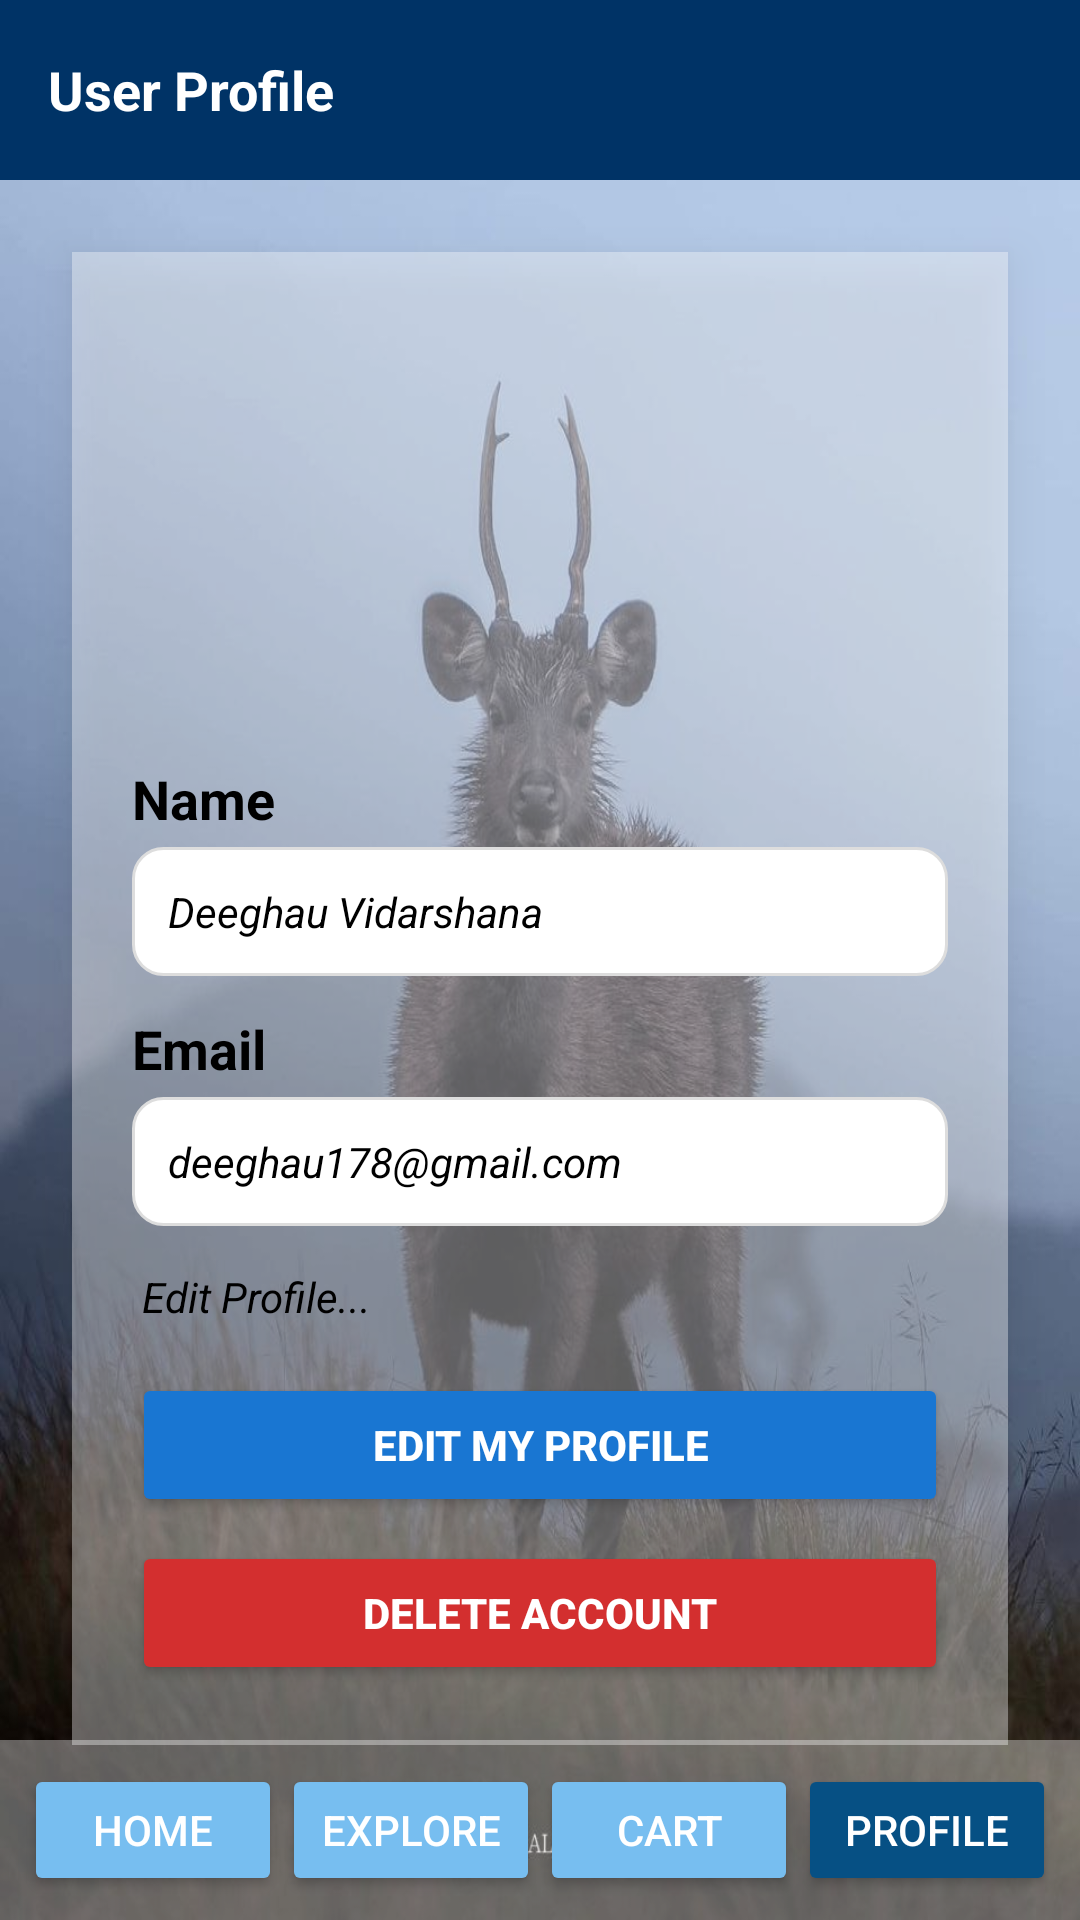

The Android layout XML behind this screen, and the referenced resources:
<!-- AndroidManifest.xml: application theme Theme.LabExam02MAD -->
<!-- res/layout/activity_profile.xml -->
<?xml version="1.0" encoding="utf-8"?>
<androidx.constraintlayout.widget.ConstraintLayout xmlns:android="http://schemas.android.com/apk/res/android"
    xmlns:app="http://schemas.android.com/apk/res-auto"
    android:layout_width="match_parent"
    android:layout_height="match_parent"
    xmlns:tools="http://schemas.android.com/tools"
    android:background="@drawable/photo_1_2025_08_01_22_46_57"
    tools:context=".Profile">

    
    <LinearLayout
        android:id="@+id/header"
        android:layout_width="match_parent"
        android:layout_height="60dp"
        android:orientation="horizontal"
        android:background="#003366"
        android:paddingStart="16dp"
        android:gravity="center_vertical"
        app:layout_constraintTop_toTopOf="parent">

        <TextView
            android:layout_width="wrap_content"
            android:layout_height="wrap_content"
            android:text="User Profile"
            android:textColor="#FFFFFF"
            android:textStyle="bold"
            android:textSize="18sp" />
    </LinearLayout>

    
    <LinearLayout
        android:id="@+id/profileContainer"
        android:layout_width="0dp"
        android:layout_height="wrap_content"
        android:layout_margin="24dp"
        android:elevation="8dp"
        android:orientation="vertical"
        android:padding="20dp"
        android:background="@color/whiteLowOpacity"
        app:layout_constraintBottom_toTopOf="parent"
        app:layout_constraintEnd_toEndOf="parent"
        app:layout_constraintHorizontal_bias="0.666"
        app:layout_constraintStart_toStartOf="parent"
        app:layout_constraintTop_toBottomOf="@id/header"
        app:layout_constraintVertical_bias="0.0">

        
        <ImageView
            android:id="@+id/profileImage"
            android:layout_width="130dp"
            android:layout_height="130dp"
            android:layout_gravity="center"
            android:layout_marginBottom="20dp"
            android:background="@drawable/circle2"
            android:scaleType="centerCrop"
            android:src="@drawable/sah08978" />

        
        <TextView
            android:layout_width="wrap_content"
            android:layout_height="wrap_content"
            android:textSize="18dp"
            android:text="Name"
            android:textColor="#000000"
            android:textStyle="bold" />

        
        <EditText
            android:id="@+id/nameInput"
            android:layout_width="match_parent"
            android:layout_height="wrap_content"
            android:layout_marginTop="4dp"
            android:background="@drawable/textbar"
            android:padding="12dp"
            android:text="Deeghau Vidarshana"
            android:textStyle="italic"
            android:textColor="#000000"
            android:textSize="14sp" />

        <TextView
            android:layout_width="wrap_content"
            android:layout_height="wrap_content"
            android:layout_marginTop="12dp"
            android:text="Email"
            android:textSize="18dp"
            android:textColor="#000000"
            android:textStyle="bold" />

        <EditText
            android:id="@+id/emailInput"
            android:layout_width="match_parent"
            android:layout_height="wrap_content"
            android:layout_marginTop="4dp"
            android:background="@drawable/textbar"
            android:padding="12dp"
            android:textStyle="italic"
            android:text="deeghau178@gmail.com"
            android:textColor="#000000"
            android:textSize="14sp" />

        <TextView
            android:layout_width="wrap_content"
            android:layout_height="wrap_content"
            android:layout_marginTop="14dp"
            android:text=" Edit Profile..."
            android:textColor="#000000"
            android:textStyle="italic"/>

        
        <Button
            android:id="@+id/editButton"
            android:layout_width="match_parent"
            android:layout_height="wrap_content"
            android:layout_marginTop="16dp"
            android:backgroundTint="#1976D2"
            android:text="Edit My Profile"
            android:textColor="#FFFFFF"
            android:textStyle="bold" />


        <Button
            android:id="@+id/deleteButton"
            android:layout_width="match_parent"
            android:layout_height="wrap_content"
            android:layout_marginTop="8dp"
            android:backgroundTint="#D32F2F"
            android:text="Delete Account"
            android:textColor="#FFFFFF"
            android:textStyle="bold" />

    </LinearLayout>

    <LinearLayout
        android:id="@+id/bottomNav"
        android:layout_width="0dp"
        android:layout_height="60dp"
        android:background="@color/whiteLowOpacity"
        android:elevation="8dp"
        android:orientation="horizontal"
        android:gravity="center"
        android:padding="8dp"
        app:layout_constraintBottom_toBottomOf="parent"
        app:layout_constraintStart_toStartOf="parent"
        app:layout_constraintEnd_toEndOf="parent">

        <Button
            android:id="@+id/homebutton"
            android:layout_width="0dp"
            android:layout_height="match_parent"
            android:layout_weight="1"
            android:backgroundTint="@color/colorBlue"
            android:text="@string/Home_Nav"
            android:textColor="@color/white" />

        <Button
            android:id="@+id/explorebutton"
            android:layout_width="0dp"
            android:layout_height="match_parent"
            android:layout_weight="1"
            android:backgroundTint="@color/colorBlue"
            android:text="Explore"
            android:textColor="@color/white" />

        <Button
            android:id="@+id/cartbutton"
            android:layout_width="0dp"
            android:layout_height="match_parent"
            android:layout_weight="1"
            android:backgroundTint="@color/colorBlue"
            android:text="Cart"
            android:textColor="@color/white" />

        <Button
            android:id="@+id/profilebutton"
            android:layout_width="0dp"
            android:layout_height="match_parent"
            android:layout_weight="1"
            android:backgroundTint="@color/ColorBlue2"
            android:text="Profile"
            android:textColor="@color/white" />
    </LinearLayout>

</androidx.constraintlayout.widget.ConstraintLayout>
<!-- resources referenced by this layout -->
<resources>
  <color name="ColorBlue2">#065084 </color>
  <color name="colorBlue">#77BEF0</color>
  <color name="white">#FFFFFFFF</color>
  <color name="whiteLowOpacity">#5DFFFFFF</color>
  <!-- drawable photo_1_2025_08_01_22_46_57: jpg bitmap (drawable, 87583 bytes) -->
  <!-- drawable textbar (drawable) -->
  <?xml version="1.0" encoding="utf-8"?>
  <shape xmlns:android="http://schemas.android.com/apk/res/android"
      android:shape="rectangle">
  
      <solid android:color="#FFFFFF" />
  
      <corners android:radius="10dp" />
  
      <padding
          android:left="12dp"
          android:top="12dp"
          android:right="12dp"
          android:bottom="12dp" />
  
      <stroke
          android:width="1dp"
          android:color="#DDDDDD" />
  </shape>
  <string name="Home_Nav">Home</string>
  <style name="Theme.LabExam02MAD" parent="Base.Theme.LabExam02MAD" />
  <style name="Base.Theme.LabExam02MAD" parent="Theme.Material3.DayNight.NoActionBar">
          
          
      </style>
</resources>
